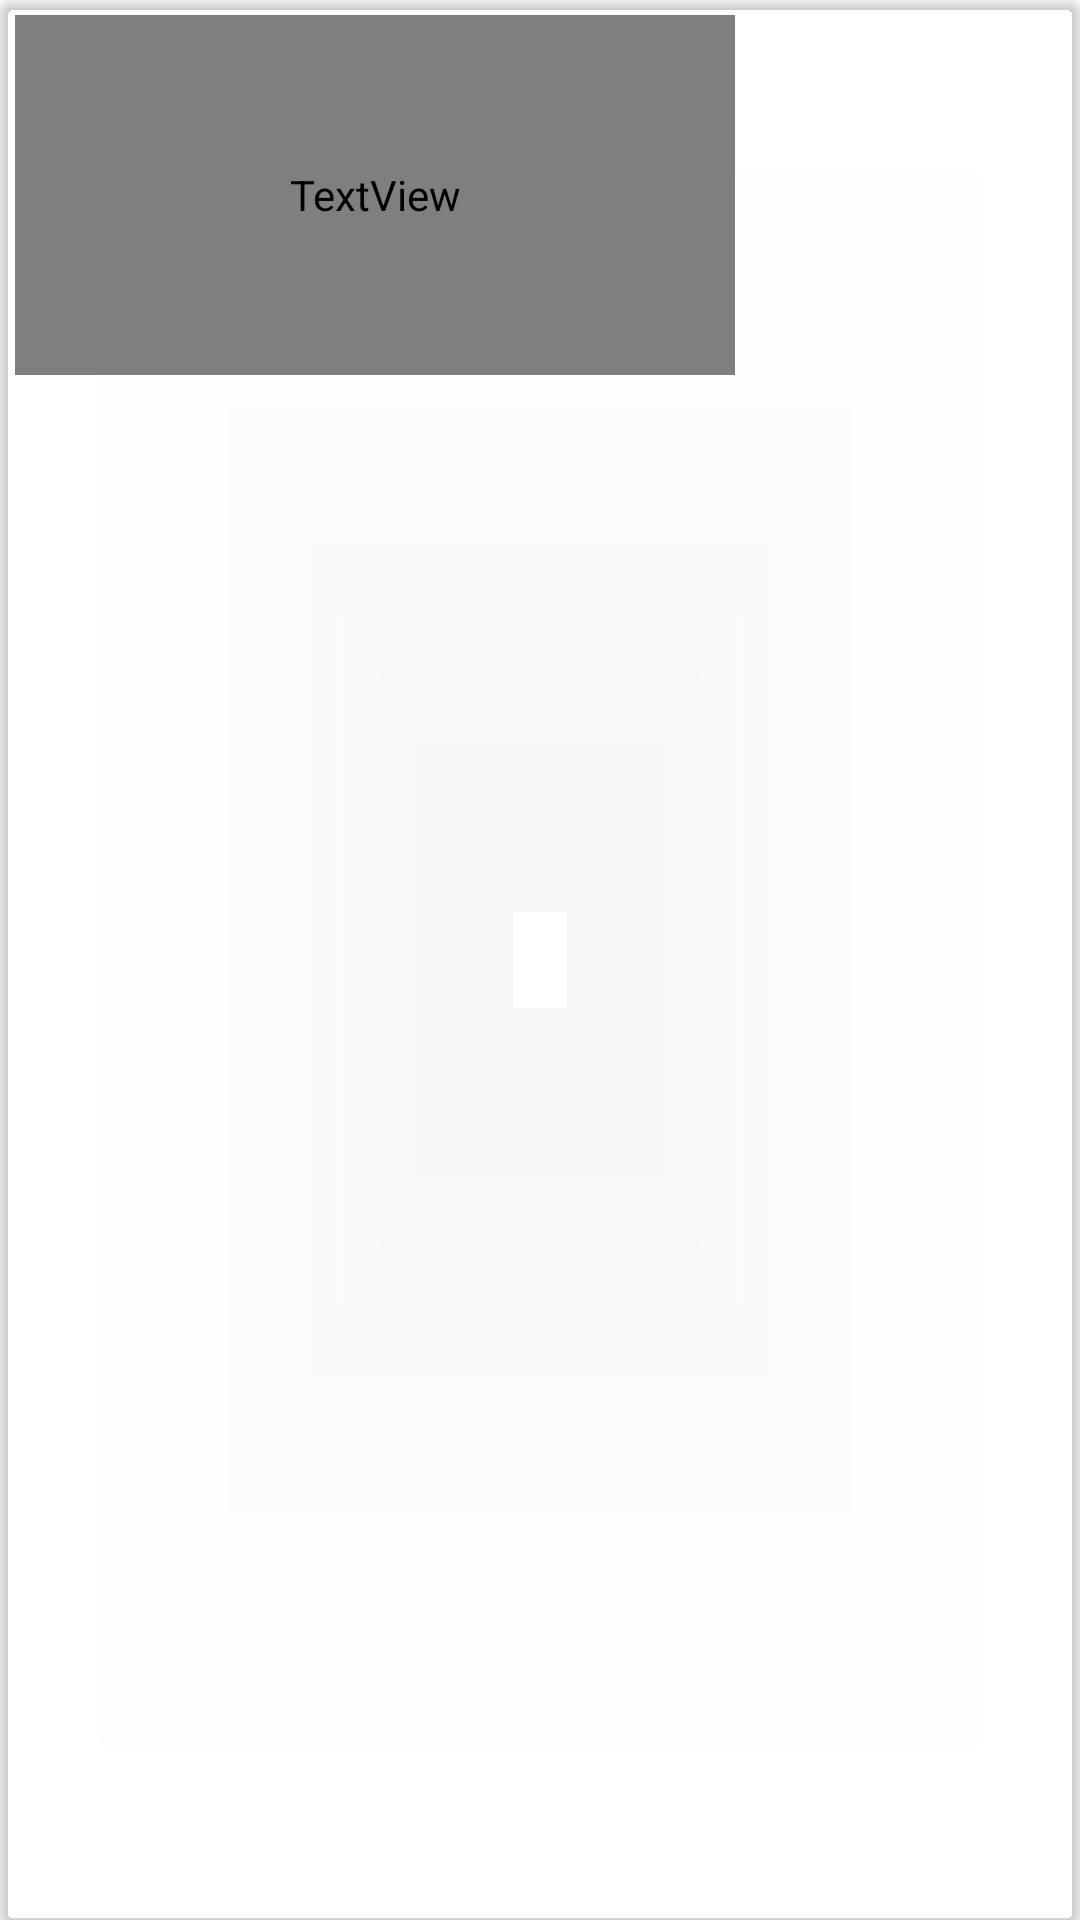

Reconstruct the res/layout file that produces this screen, plus the resources it refers to.
<!-- AndroidManifest.xml: fallback theme Theme.MaterialComponents.DayNight.NoActionBar -->
<!-- res/layout/cardview_simple_item.xml -->
<?xml version="1.0" encoding="utf-8"?>
<android.support.v7.widget.CardView xmlns:android="http://schemas.android.com/apk/res/android"
    android:layout_width="match_parent"
    android:layout_height="@dimen/card_height"
    android:layout_marginTop="@dimen/card_margin_top_bottom"
    android:layout_marginBottom="@dimen/card_margin_top_bottom"
    xmlns:app="http://schemas.android.com/apk/res-auto"
    android:elevation="@dimen/card_elevation"
    app:cardCornerRadius="@dimen/card_cardCornerRadius"
    android:layout_marginLeft="@dimen/cardView_margin_left_right"
    android:layout_marginRight="@dimen/cardView_margin_left_right"
    android:foreground="?@android:attr/selectableItemBackground"
    app:cardBackgroundColor="?attr/card_backgroundColor">
    <LinearLayout
        android:layout_width="match_parent"
        android:layout_height="match_parent"
        android:orientation="horizontal"
        android:padding="@dimen/card_content_padding">
        <TextView
            android:id="@+id/textView_title"
            android:layout_width="@dimen/card_text_width"
            android:layout_height="@dimen/card_text_height"
            android:textSize="@dimen/card_text_textSize"
            android:gravity="left"
            android:textColor="?attr/text_color"
            />
        <ImageView
            android:id="@+id/imageView_image"
            android:layout_width="@dimen/card_image_width"
            android:layout_height="@dimen/card_image_height"
            android:scaleType="fitXY"
            android:layout_gravity="center"/>

    </LinearLayout>

</android.support.v7.widget.CardView>
<!-- resources referenced by this layout -->
<resources>
  <dimen name="cardView_margin_left_right">16dp</dimen>
  <dimen name="card_cardCornerRadius">5dp</dimen>
  <dimen name="card_content_padding">5dp</dimen>
  <dimen name="card_elevation">2dp</dimen>
  <dimen name="card_height">100dp</dimen>
  <dimen name="card_image_height">70dp</dimen>
  <dimen name="card_image_width">80dp</dimen>
  <dimen name="card_margin_top_bottom">2dp</dimen>
  <dimen name="card_text_height">120dp</dimen>
  <dimen name="card_text_textSize">18dp</dimen>
  <dimen name="card_text_width">240dp</dimen>
</resources>
